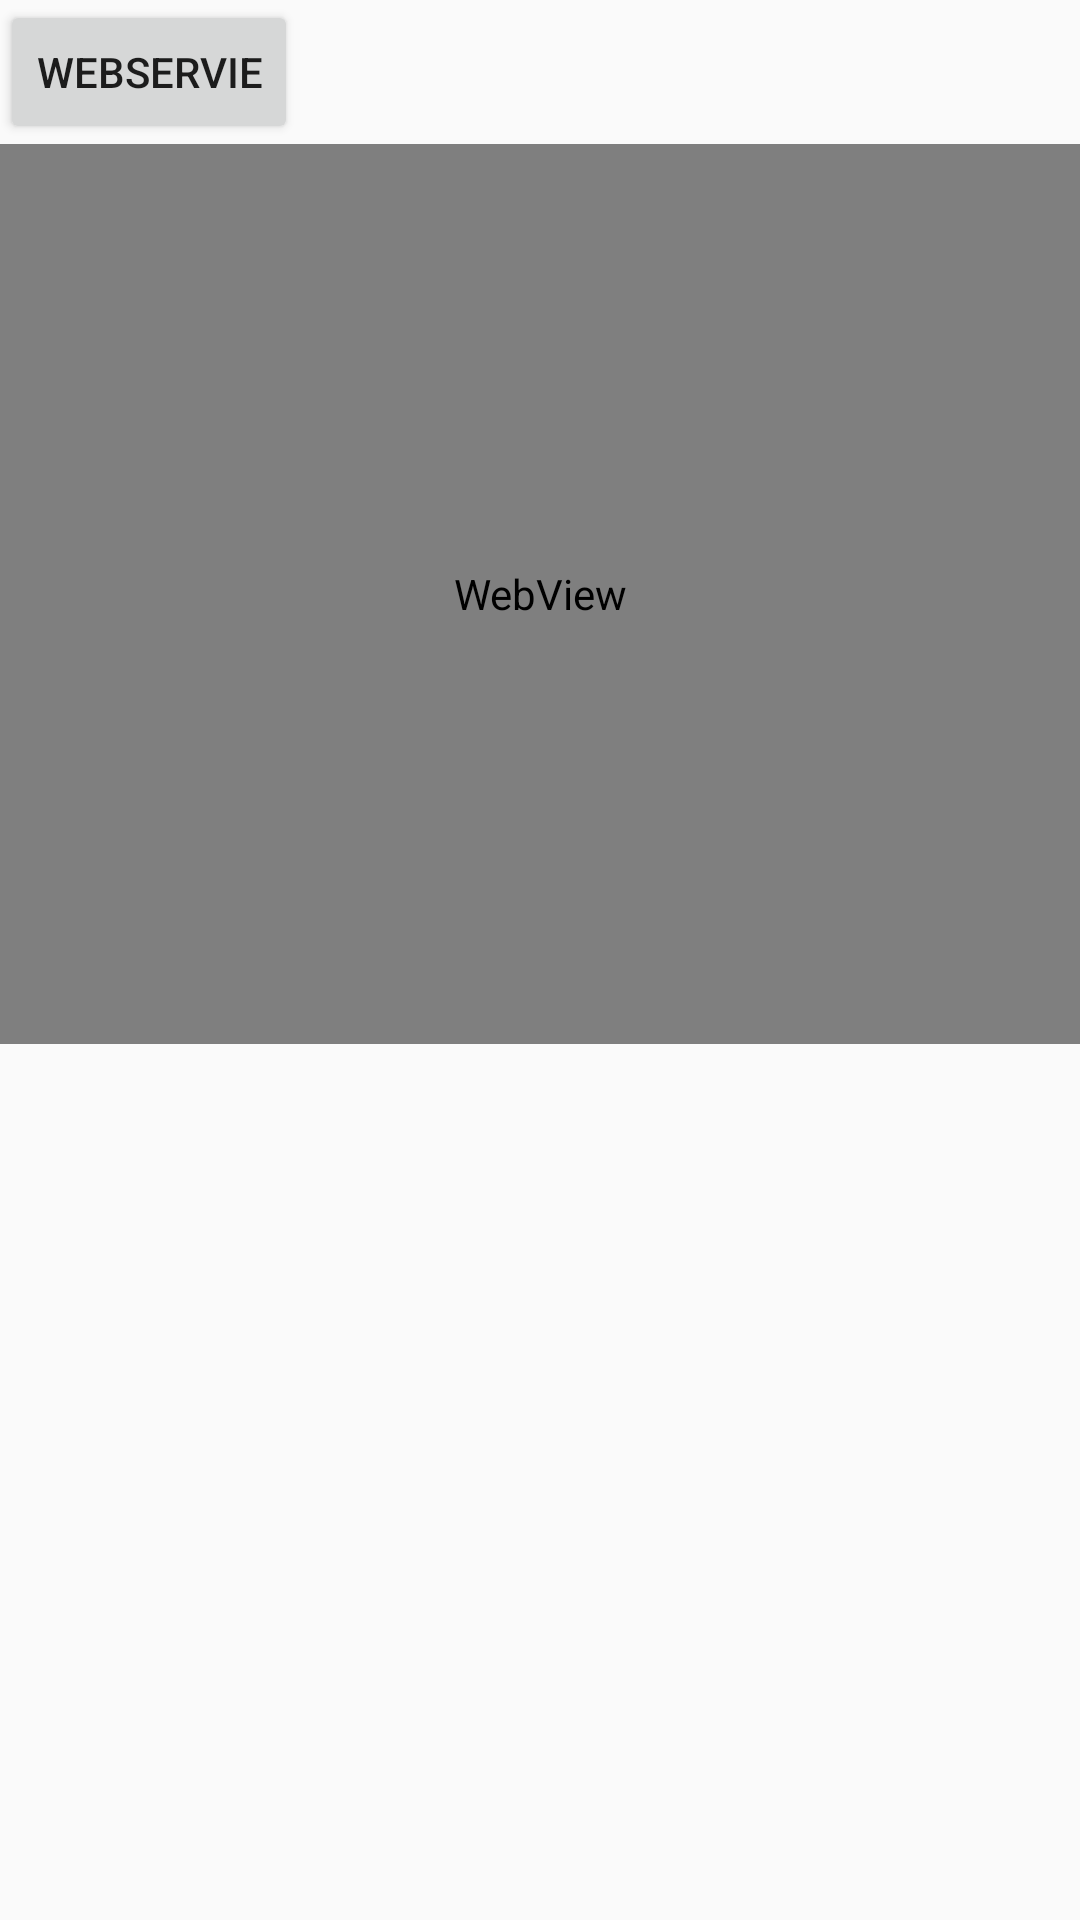

Reconstruct the res/layout file that produces this screen, plus the resources it refers to.
<!-- AndroidManifest.xml: application theme AppTheme -->
<!-- res/layout/activity_web_service.xml -->
<?xml version="1.0" encoding="utf-8"?>
<LinearLayout xmlns:android="http://schemas.android.com/apk/res/android"
    xmlns:tools="http://schemas.android.com/tools"
    android:layout_width="match_parent"
    android:layout_height="match_parent"
    android:orientation="vertical"
    tools:context="com.recycler.zx.zxrecyclerview.volleyAndAsyncAndWebservice.WebServiceActivity">

    <Button
        android:layout_width="wrap_content"
        android:layout_height="wrap_content"
        android:text="webServie"
        android:id="@+id/button4"
        android:onClick="webServiceClick"
        android:layout_alignParentTop="true"
        android:layout_alignParentLeft="true"
        android:layout_alignParentStart="true" />

    <WebView
        android:id="@+id/wv_list"
        android:layout_width="match_parent"
        android:layout_height="300dp"></WebView>
</LinearLayout>
<!-- resources referenced by this layout -->
<resources>
  <style name="AppTheme" parent="Theme.AppCompat.Light.DarkActionBar">
          
          <item name="colorPrimary">@color/colorPrimary</item>
          <item name="colorPrimaryDark">@color/colorPrimaryDark</item>
          <item name="colorAccent">@color/colorAccent</item>
      </style>
  <!-- not gathered from this repository: default colours our renderer supplied (Android Studio template values) -->
  <color name="colorPrimary">#FF6200EE</color>
  <color name="colorPrimaryDark">#FF3700B3</color>
  <color name="colorAccent">#FF03DAC5</color>
</resources>
